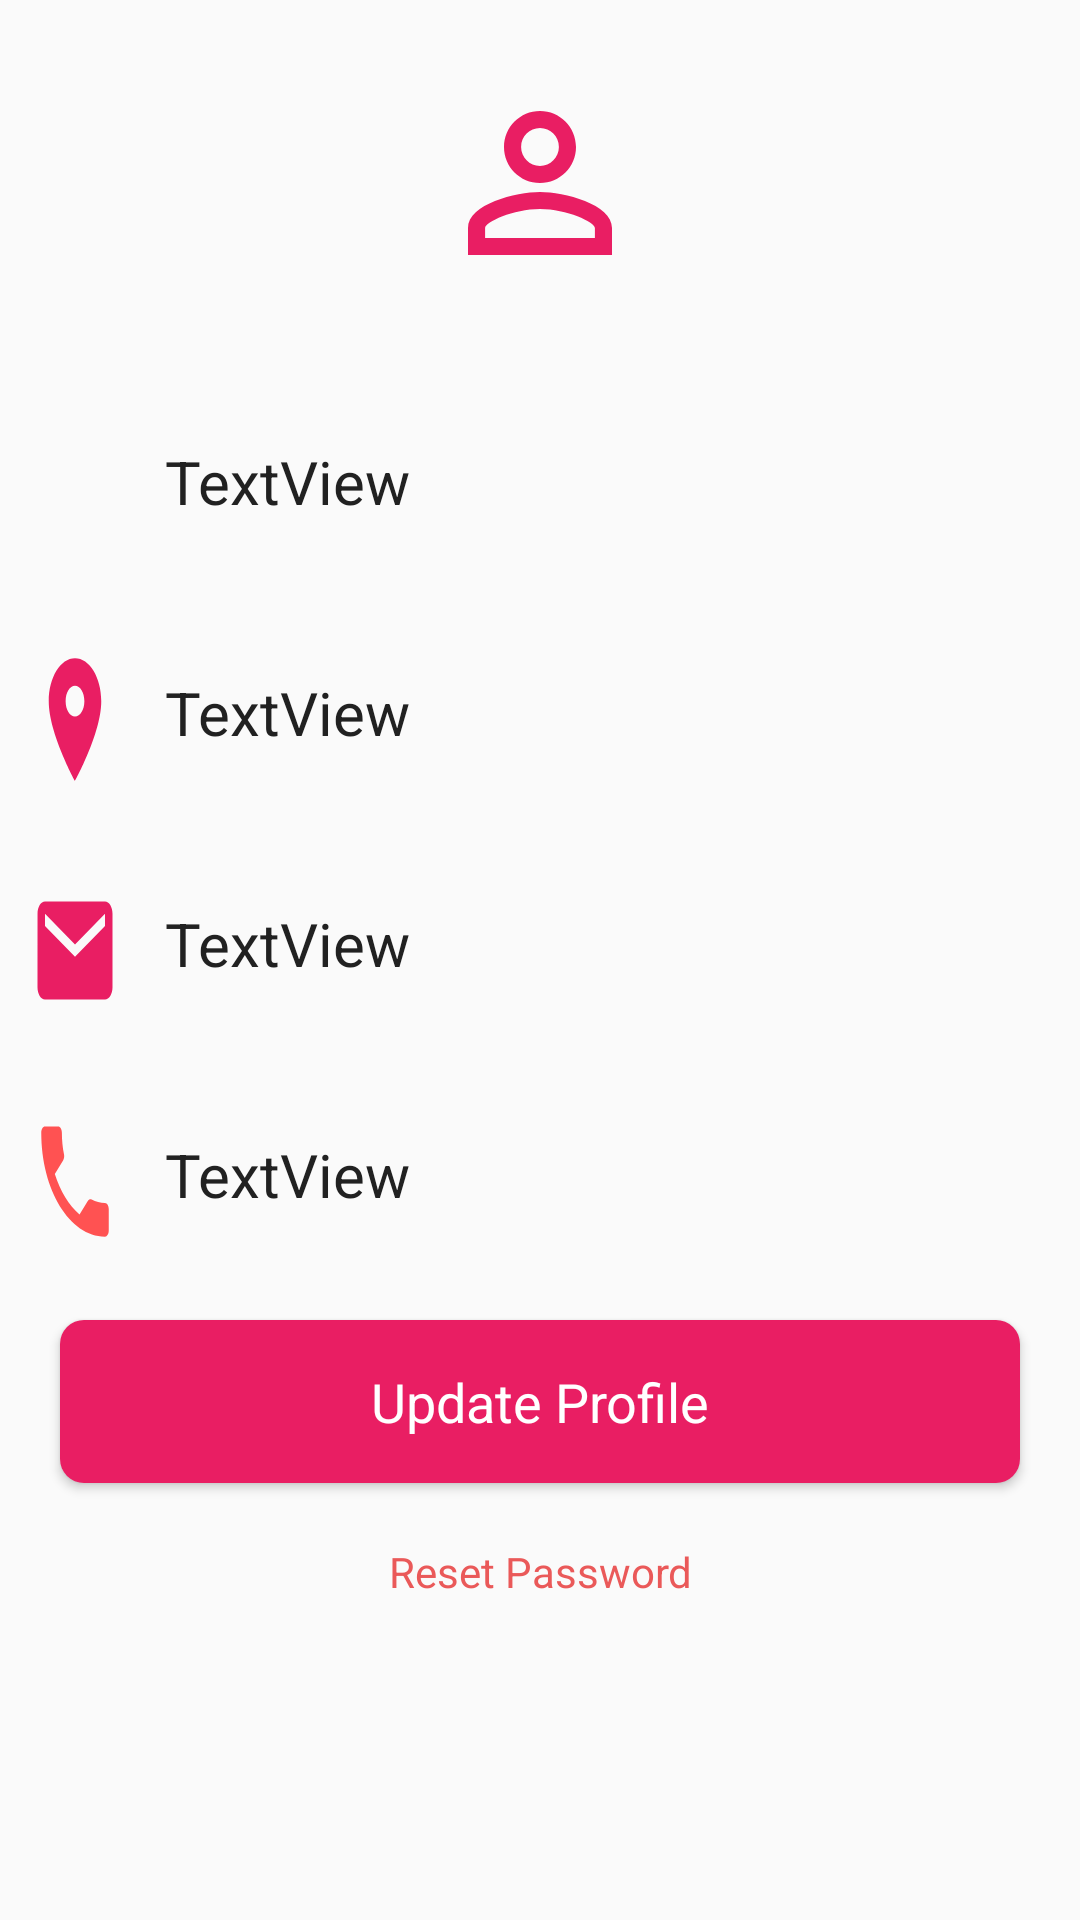

Write the Android layout XML for this screen, with the resource values it uses.
<!-- AndroidManifest.xml: application theme AppTheme -->
<!-- res/layout/profile_fragment.xml -->
<?xml version="1.0" encoding="utf-8"?>
<ScrollView
    android:layout_height="match_parent"
    android:layout_width="match_parent"
    xmlns:android="http://schemas.android.com/apk/res/android">
<LinearLayout
    xmlns:android="http://schemas.android.com/apk/res/android"
    xmlns:app="http://schemas.android.com/apk/res-auto"
    android:layout_width="match_parent"
    android:layout_height="match_parent"
    android:orientation="vertical">

    <ImageView
        android:layout_width="match_parent"
        android:layout_height="wrap_content"
        android:layout_marginTop="10dp"
        android:layout_marginLeft="@dimen/edittext_sidesMargin"
        android:layout_marginRight="@dimen/edittext_sidesMargin"
        android:layout_marginBottom="@dimen/edittext_sidesMargin"
        android:padding="@dimen/editTextPadding"
        app:srcCompat="@drawable/ic_person_outline_black_24dp" />
<LinearLayout
    android:layout_width="match_parent"
    android:layout_height="wrap_content">
    <TextView
        android:layout_width="wrap_content"
        android:layout_height="wrap_content"
        android:background="@drawable/ic_name"
        android:layout_marginLeft="10dp"
        android:padding="@dimen/editTextPadding"
        />
    <TextView
        android:id="@+id/profile_fullname"
        android:layout_width="match_parent"
        android:layout_height="wrap_content"
        android:textSize="20dp"
        android:textColor="@color/primaryText"
        android:layout_marginRight="10dp"
        android:layout_marginBottom="@dimen/edittext_sidesMargin"
        android:padding="@dimen/editTextPadding"
        android:text="TextView" />
</LinearLayout>
    <LinearLayout
        android:layout_width="match_parent"
        android:layout_height="wrap_content">
        <TextView
            android:layout_width="wrap_content"
            android:layout_height="wrap_content"
            android:background="@drawable/ic_location"
            android:layout_marginLeft="10dp"
            android:padding="@dimen/editTextPadding"
            />
    <TextView
        android:id="@+id/profile_address"

        android:layout_width="match_parent"
        android:layout_height="wrap_content"
        android:textSize="20dp"
        android:textColor="@color/primaryText"
        android:layout_marginRight="10dp"
        android:layout_marginBottom="@dimen/edittext_sidesMargin"
        android:padding="@dimen/editTextPadding"
        android:text="TextView" />
    </LinearLayout>

<LinearLayout
android:layout_width="match_parent"
android:layout_height="wrap_content">
<TextView
    android:layout_width="wrap_content"
    android:layout_height="wrap_content"
    android:background="@drawable/ic_email"
    android:layout_marginLeft="10dp"
    android:padding="@dimen/editTextPadding"
    />
    <TextView
        android:id="@+id/profile_emailId"

        android:layout_width="match_parent"
        android:layout_height="wrap_content"
        android:textSize="20dp"
        android:textColor="@color/primaryText"
        android:layout_marginRight="10dp"
        android:layout_marginBottom="@dimen/edittext_sidesMargin"
        android:padding="@dimen/editTextPadding"
        android:text="TextView" />
</LinearLayout>

    <LinearLayout
        android:layout_width="match_parent"
        android:layout_height="wrap_content">
        <TextView
            android:layout_width="wrap_content"
            android:layout_height="wrap_content"
            android:background="@drawable/ic_phone_black_24dp"
            android:layout_marginLeft="10dp"
            android:padding="@dimen/editTextPadding"
            />

    <TextView
        android:id="@+id/profile_mobile"

        android:layout_width="match_parent"
        android:layout_height="wrap_content"
        android:textSize="20dp"
        android:textColor="@color/primaryText"
        android:layout_marginRight="10dp"
        android:layout_marginBottom="@dimen/edittext_sidesMargin"
        android:padding="@dimen/editTextPadding"
        android:text="TextView" />
    </LinearLayout>
    <Button
        android:id="@+id/update_profile_button"
        android:layout_width="match_parent"
        android:layout_height="wrap_content"
        android:layout_marginLeft="@dimen/edittext_sidesMargin"
        android:background="@drawable/button_bg_gradient"
        android:padding="@dimen/editTextPadding"
        android:textColor="@color/icons"
        android:textAppearance="?android:attr/textAppearanceMedium"
        android:layout_marginRight="@dimen/edittext_sidesMargin"
        android:layout_marginBottom="@dimen/edittext_sidesMargin"
        android:text="Update Profile" />
    <TextView
        android:id="@+id/resetPassword"

        android:layout_width="match_parent"
        android:layout_height="wrap_content"
        android:textColor="#ea5959"
        android:gravity="center"
        android:text="Reset Password" />
</LinearLayout>
</ScrollView>
<!-- resources referenced by this layout -->
<resources>
  <color name="icons">#FFFFFF</color>
  <color name="primaryText">#212121</color>
  <dimen name="editTextPadding">15dp</dimen>
  <dimen name="edittext_sidesMargin">20dp</dimen>
  <!-- drawable button_bg_gradient (drawable) -->
  <?xml version="1.0" encoding="utf-8"?>
      <shape xmlns:android="http://schemas.android.com/apk/res/android" android:shape="rectangle" >
  
          <gradient
              android:angle="90"
              android:endColor="@color/colorPrimary"
              android:startColor="@color/colorPrimary"
              android:type="linear" />
  
          <corners
              android:radius="8dp"/>
  
      </shape>
  <!-- drawable ic_email (drawable) -->
  <vector android:height="24dp" android:viewportHeight="24.0"
      android:viewportWidth="24.0" android:width="24dp" xmlns:android="http://schemas.android.com/apk/res/android">
      <path android:fillColor="@color/colorPrimary" android:pathData="M20,4L4,4c-1.1,0 -1.99,0.9 -1.99,2L2,18c0,1.1 0.9,2 2,2h16c1.1,0 2,-0.9 2,-2L22,6c0,-1.1 -0.9,-2 -2,-2zM20,8l-8,5 -8,-5L4,6l8,5 8,-5v2z"/>
  </vector>
  <!-- drawable ic_location (drawable) -->
  <vector android:height="24dp" android:viewportHeight="24.0"
      android:viewportWidth="24.0" android:width="24dp" xmlns:android="http://schemas.android.com/apk/res/android">
      <path android:fillColor="@color/colorPrimary" android:pathData="M12,2C8.13,2 5,5.13 5,9c0,5.25 7,13 7,13s7,-7.75 7,-13c0,-3.87 -3.13,-7 -7,-7zM12,11.5c-1.38,0 -2.5,-1.12 -2.5,-2.5s1.12,-2.5 2.5,-2.5 2.5,1.12 2.5,2.5 -1.12,2.5 -2.5,2.5z"/>
  </vector>
  <!-- drawable ic_person_outline_black_24dp (drawable) -->
  <vector xmlns:android="http://schemas.android.com/apk/res/android"
          android:width="72dp"
          android:height="72dp"
          android:viewportWidth="24.0"
          android:viewportHeight="24.0">
      <path
          android:fillColor="@color/colorPrimary"
          android:pathData="M12,5.9c1.16,0 2.1,0.94 2.1,2.1s-0.94,2.1 -2.1,2.1S9.9,9.16 9.9,8s0.94,-2.1 2.1,-2.1m0,9c2.97,0 6.1,1.46 6.1,2.1v1.1L5.9,18.1L5.9,17c0,-0.64 3.13,-2.1 6.1,-2.1M12,4C9.79,4 8,5.79 8,8s1.79,4 4,4 4,-1.79 4,-4 -1.79,-4 -4,-4zM12,13c-2.67,0 -8,1.34 -8,4v3h16v-3c0,-2.66 -5.33,-4 -8,-4z"/>
  </vector>
  <!-- drawable ic_phone_black_24dp (drawable) -->
  <vector android:height="24dp" android:viewportHeight="24.0"
      android:viewportWidth="24.0" android:width="24dp" xmlns:android="http://schemas.android.com/apk/res/android">
      <path android:fillColor="@color/colorAccent" android:pathData="M6.62,10.79c1.44,2.83 3.76,5.14 6.59,6.59l2.2,-2.2c0.27,-0.27 0.67,-0.36 1.02,-0.24 1.12,0.37 2.33,0.57 3.57,0.57 0.55,0 1,0.45 1,1V20c0,0.55 -0.45,1 -1,1 -9.39,0 -17,-7.61 -17,-17 0,-0.55 0.45,-1 1,-1h3.5c0.55,0 1,0.45 1,1 0,1.25 0.2,2.45 0.57,3.57 0.11,0.35 0.03,0.74 -0.25,1.02l-2.2,2.2z"/>
  </vector>
  <style name="AppTheme" parent="Theme.AppCompat.Light.NoActionBar">
          
          <item name="colorPrimary">@color/colorPrimary</item>
          <item name="colorPrimaryDark">@color/colorPrimaryDark</item>
          <item name="colorAccent">@color/colorAccent</item>
          <item name="android:navigationBarColor">@color/colorPrimary</item>
      </style>
  <color name="colorPrimary">#E91E63</color>
  <color name="colorAccent">#FF5252</color>
  <color name="colorPrimaryDark">#C2185B</color>
</resources>
